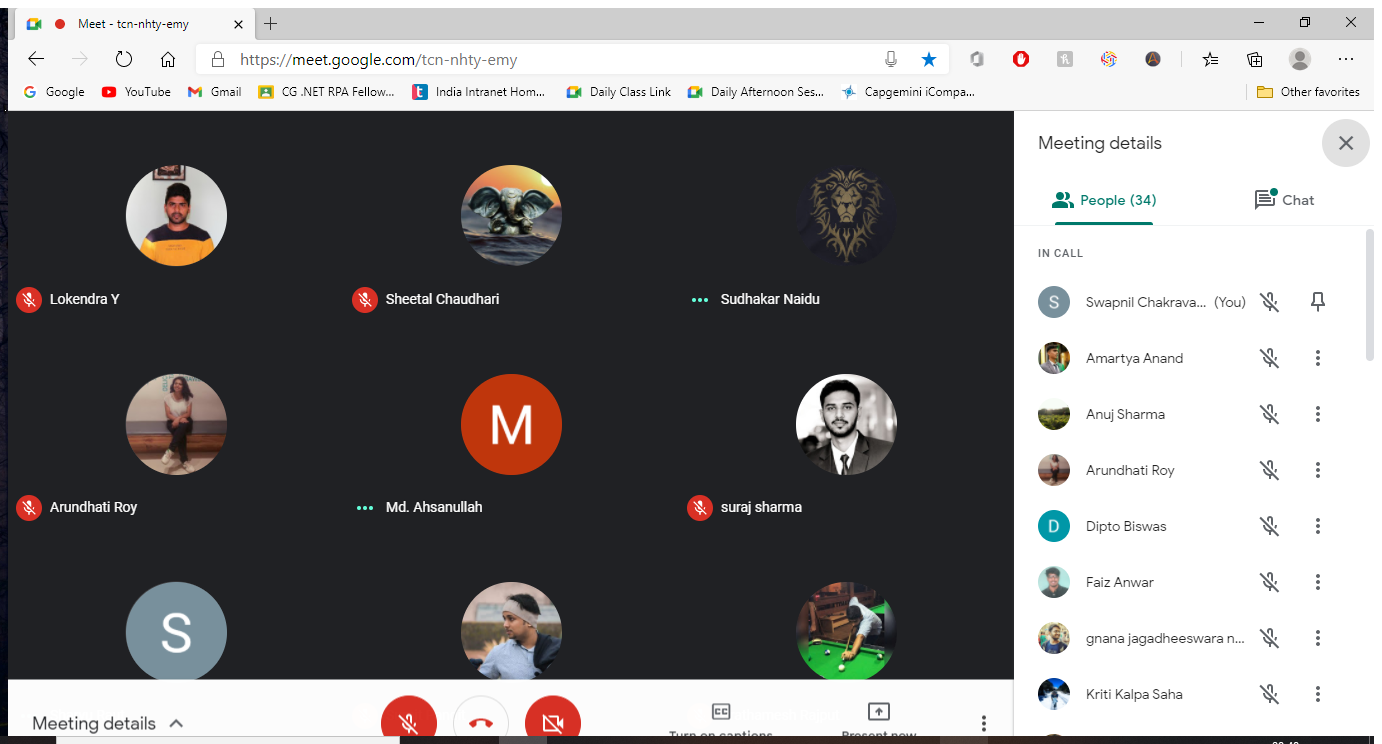
Workflow: CovidScreenScraping

Step 1: Attach Browser 'Coronavir Page' in window 'Coronavirus (COVID-19) - Google News' (chrome.exe)

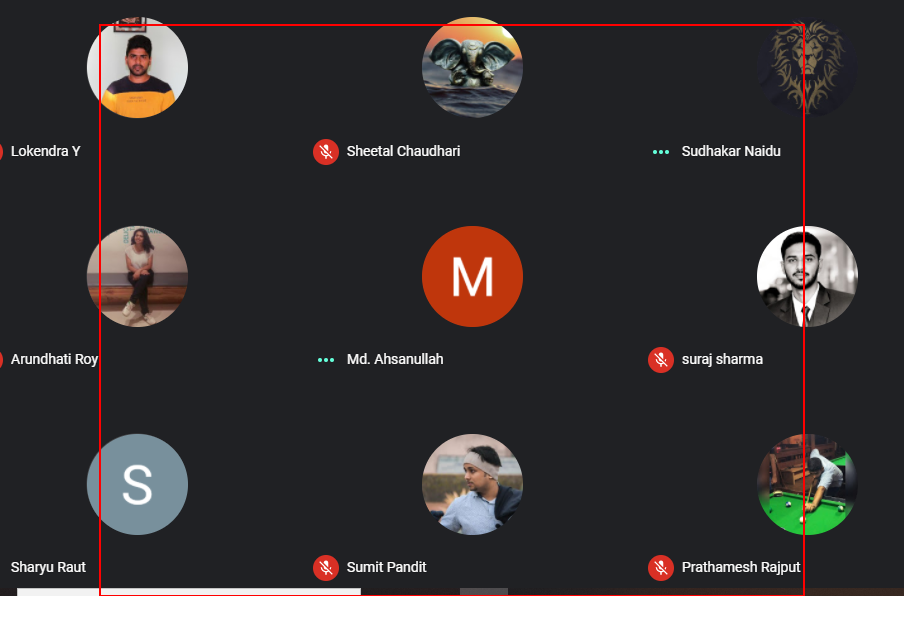
Step 2: get-text from the element